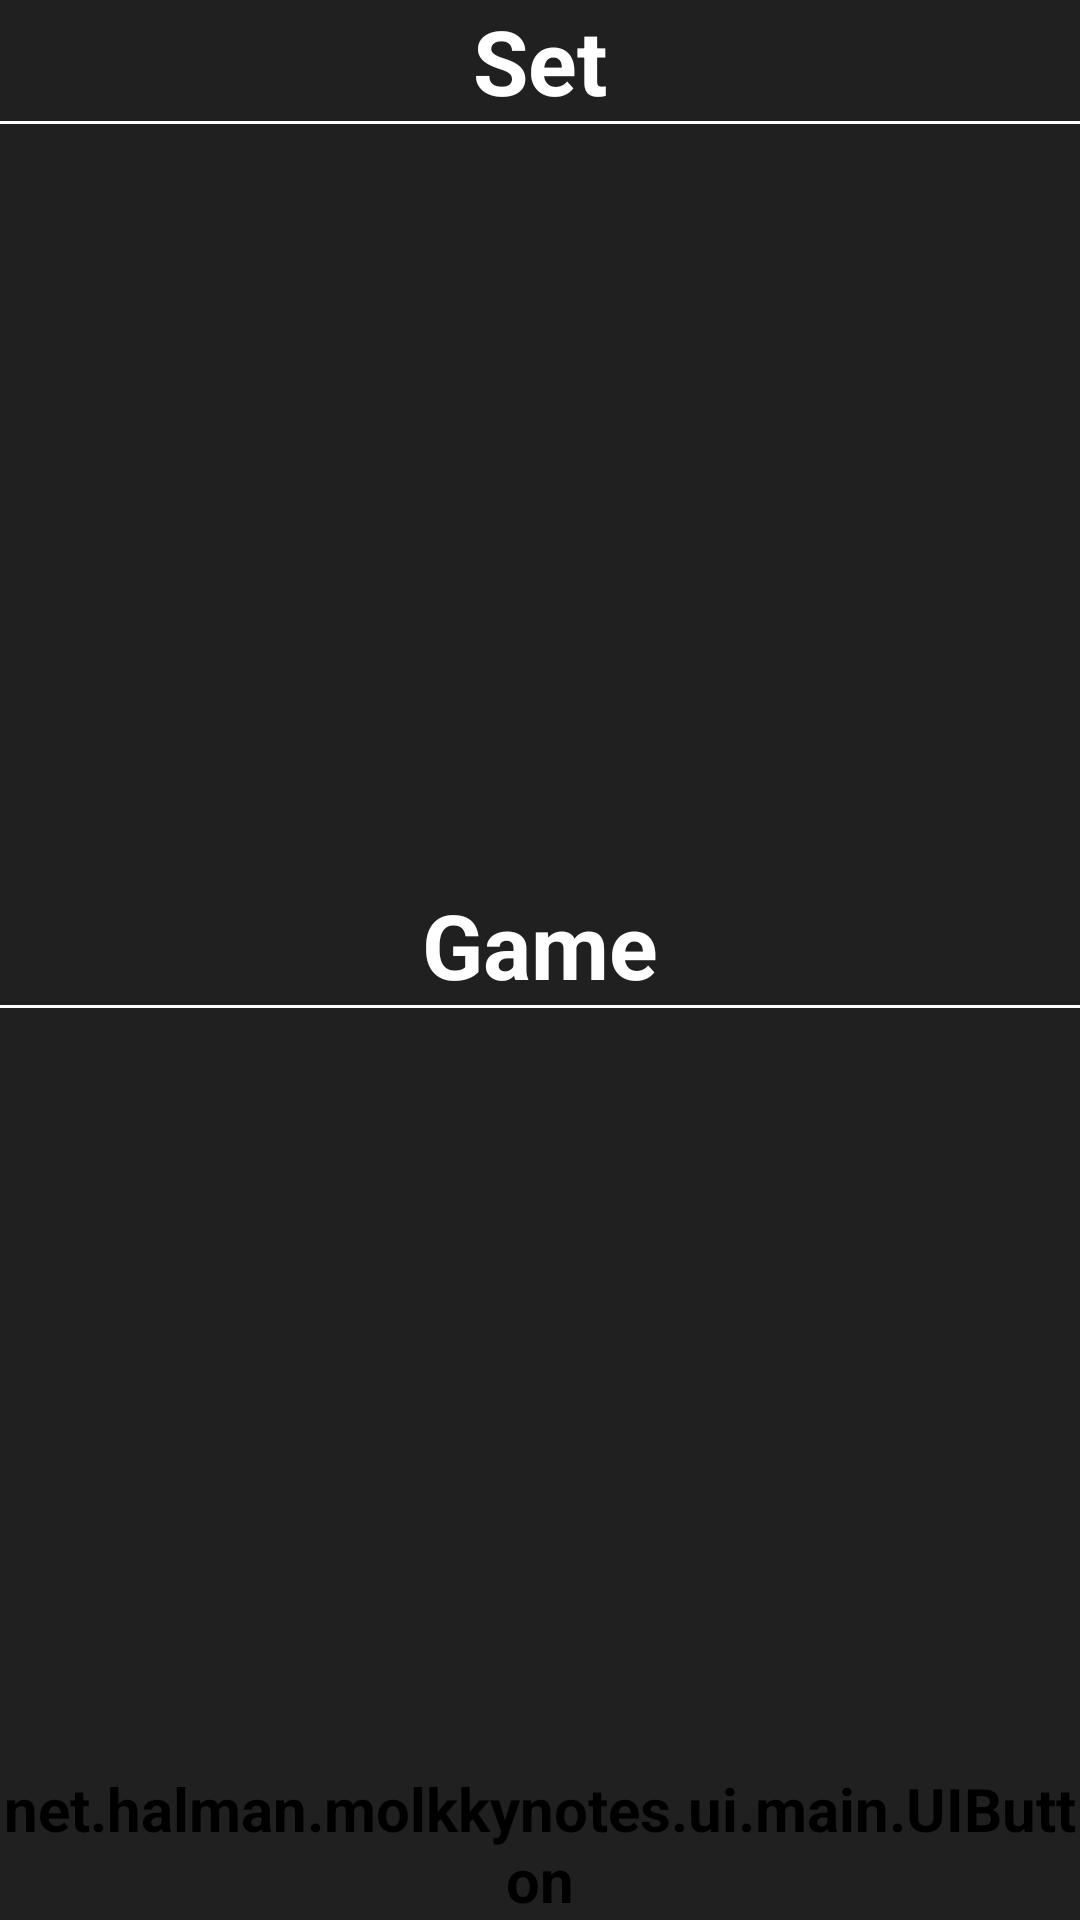

This screen was rendered from an Android layout file. Write that file and the resources it references.
<!-- AndroidManifest.xml: application theme AppTheme -->
<!-- res/layout/fragment_results.xml -->
<?xml version="1.0" encoding="utf-8"?>
<LinearLayout xmlns:android="http://schemas.android.com/apk/res/android"
    xmlns:app="http://schemas.android.com/apk/res-auto"
    xmlns:tools="http://schemas.android.com/tools"
    android:id="@+id/frgResults"
    android:layout_width="match_parent"
    android:layout_height="match_parent"
    android:orientation="vertical"
    tools:context=".ui.main.ResultsFragment">

    <TextView
        android:id="@+id/resultRoundTitle"
        android:layout_width="match_parent"
        android:layout_height="wrap_content"
        android:gravity="center"
        android:text="@string/resultsRound"
        android:textSize="30sp" />
    <View
        android:layout_width="match_parent"
        android:layout_height="1dp"
        android:background="@color/colorWhite"/>
    <ScrollView
        android:layout_width="match_parent"
        android:layout_height="match_parent"
        android:layout_weight="1">

        <LinearLayout
            android:layout_width="match_parent"
            android:layout_height="wrap_content"
            android:orientation="vertical">

            <TextView
                android:id="@+id/resultRoundScore"
                android:layout_width="match_parent"
                android:layout_height="wrap_content"
                android:maxLines="100"
                android:textStyle="normal" />
        </LinearLayout>
    </ScrollView>

    <TextView
        android:id="@+id/resultGameTitle"
        android:layout_width="match_parent"
        android:layout_height="wrap_content"
        android:gravity="center"
        android:text="@string/resultsGame"
        android:textSize="30sp" />
    <View
        android:layout_width="match_parent"
        android:layout_height="1dp"
        android:background="@color/colorWhite"/>

    <ScrollView
        android:layout_width="match_parent"
        android:layout_height="match_parent"
        android:layout_weight="1">

        <LinearLayout
            android:layout_width="match_parent"
            android:layout_height="wrap_content"
            android:orientation="vertical">

            <TextView
                android:id="@+id/resultGameScore"
                android:layout_width="match_parent"
                android:layout_height="wrap_content"
                android:maxLines="100"
                android:textStyle="normal" />
        </LinearLayout>
    </ScrollView>

    <LinearLayout
        android:layout_width="match_parent"
        android:layout_height="wrap_content"
        android:orientation="horizontal">

        <net.halman.molkkynotes.ui.main.UIButton
            android:id="@+id/resultNextRound"
            android:layout_width="0dp"
            android:layout_height="match_parent"
            android:layout_weight="1"
            app:text="@string/resultsNextRound" />

    </LinearLayout>

</LinearLayout>
<!-- resources referenced by this layout -->
<resources>
  <color name="colorWhite">#FFFFFF</color>
  <string name="resultsGame">Game</string>
  <string name="resultsNextRound">Next Set</string>
  <string name="resultsRound">Set</string>
  <style name="AppTheme" parent="Theme.AppCompat.Light.DarkActionBar">
          
          <item name="colorPrimary">@color/colorPrimary</item>
          <item name="colorPrimaryDark">@color/colorPrimaryDark</item>
          <item name="colorAccent">@color/colorAccent</item>
  
          <item name="android:textStyle">bold</item>
          <item name="android:textSize">20sp</item>
          <item name="android:background">@color/colorPrimary</item>
          <item name="android:textColor">@color/colorWhite</item>
      </style>
  <color name="colorPrimary">#202020</color>
  <color name="colorPrimaryDark">#000000</color>
  <color name="colorAccent">#FFFFFF</color>
</resources>
